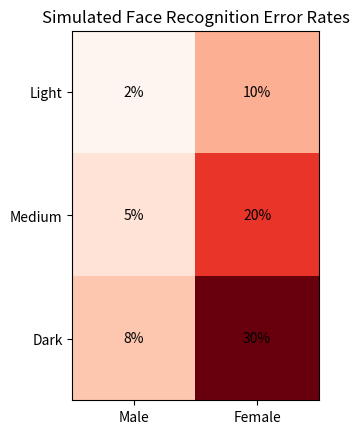

Write the Python code that produced this figure. (Note: this script raises an exception after producing the figure.)
import matplotlib.pyplot as plt
import numpy as np

# Simulate misclassification probabilities
skin_tones = ['Light', 'Medium', 'Dark']
genders = ['Male', 'Female']
error_rates = np.array([[0.02, 0.10], [0.05, 0.20], [0.08, 0.30]])  # Dark female highest

fig, ax = plt.subplots()
im = ax.imshow(error_rates, cmap='Reds')

# Show labels
ax.set_xticks(np.arange(len(genders)))
ax.set_yticks(np.arange(len(skin_tones)))
ax.set_xticklabels(genders)
ax.set_yticklabels(skin_tones)
ax.set_title("Simulated Face Recognition Error Rates")
for i in range(len(skin_tones)):
    for j in range(len(genders)):
        ax.text(j, i, f"{error_rates[i, j]*100:.0f}%", ha="center", va="center", color="black")
plt.savefig("system_layers.png")
plt.show()


import seaborn as sns

# Fake dataset label distribution
labels = ['Male', 'Female']
skin = ['Light', 'Dark']
np.random.seed(42)
data = np.random.choice(labels, size=2000, p=[0.7,0.3])
sns.histplot(data, hue=np.random.choice(skin, size=2000), multiple='stack')
plt.title("Simulated Dataset Label Distribution")
plt.savefig("otherExample.png")
plt.show()